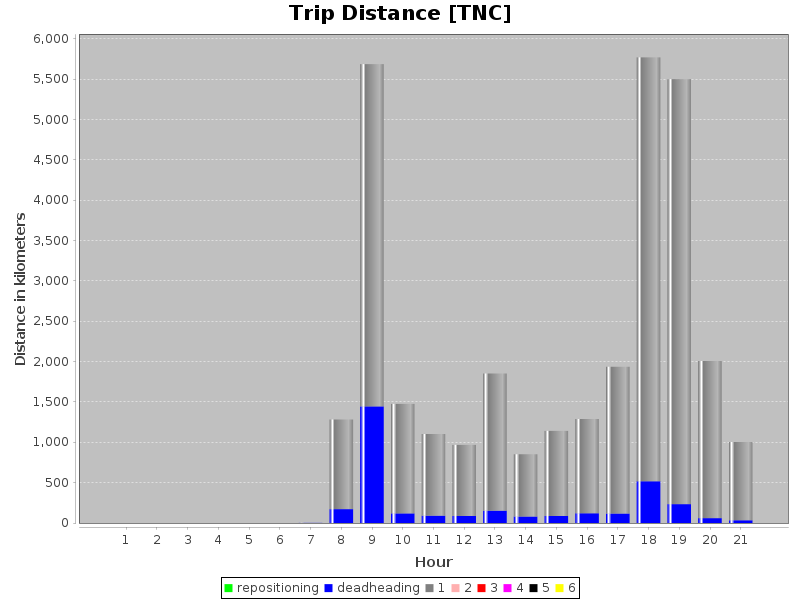

Values plotted in this chart, from the file beside it:
hour, numPassengers, vkt
6, 0, 1631
6, 1, 0.0
7, 0, 172407
7, 1, 1110745
8, 0, 1446191
8, 1, 4241647
9, 0, 120575
9, 1, 1356616
10, 0, 92021
10, 1, 1011517
11, 0, 86812
11, 1, 881718
12, 0, 154780
12, 1, 1698668
13, 0, 81297
13, 1, 772112
14, 0, 87331
14, 1, 1055872
15, 0, 121826
15, 1, 1168052
16, 0, 118058
16, 1, 1818602
17, 0, 517714
17, 1, 5253681
18, 0, 234541
18, 1, 5267227
19, 0, 60682
19, 1, 1947609
20, 0, 35090
20, 1, 969298
